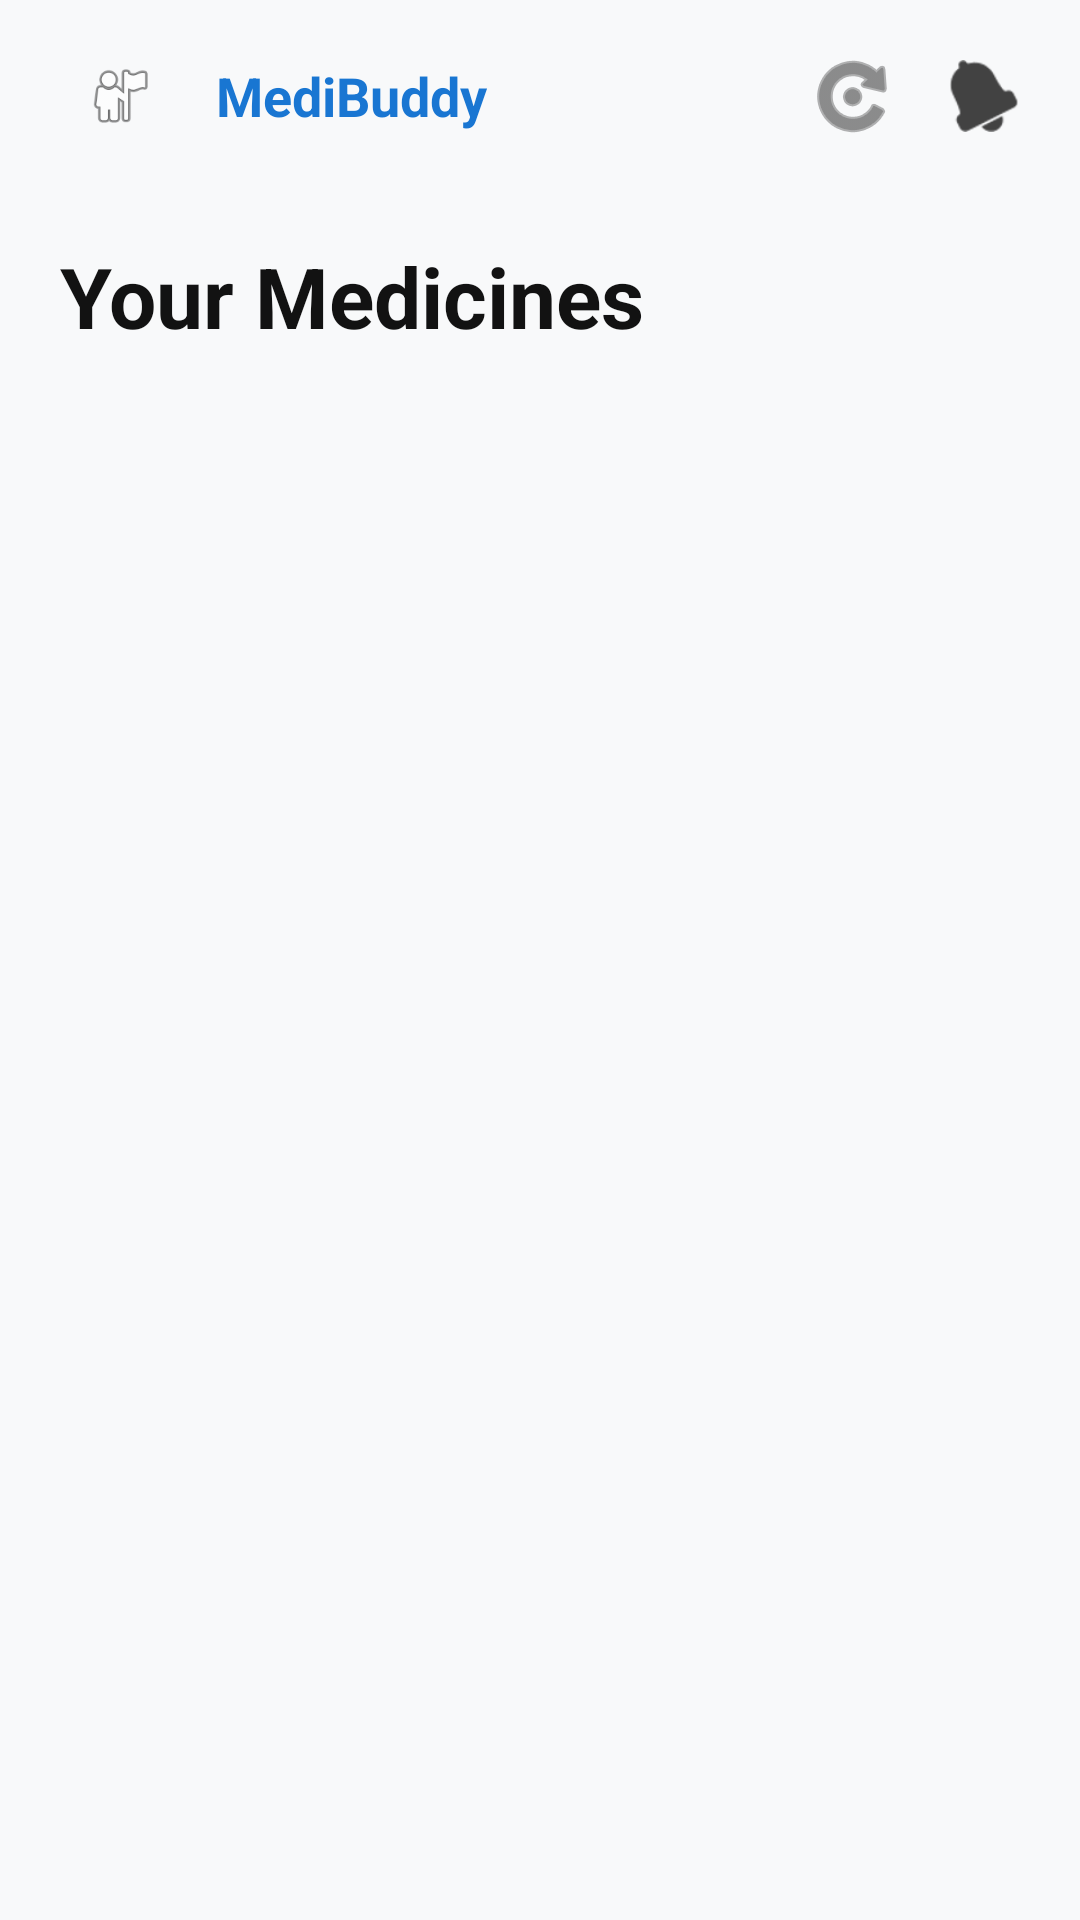

The Android layout XML behind this screen, and the referenced resources:
<!-- AndroidManifest.xml: application theme Theme.MediBuddy -->
<!-- res/layout/activity_medicine_list.xml -->
<?xml version="1.0" encoding="utf-8"?>
<androidx.coordinatorlayout.widget.CoordinatorLayout xmlns:android="http://schemas.android.com/apk/res/android"
    xmlns:app="http://schemas.android.com/apk/res-auto"
    android:layout_width="match_parent"
    android:layout_height="match_parent"
    android:background="#F8F9FA">

    <com.google.android.material.appbar.AppBarLayout
        android:layout_width="match_parent"
        android:layout_height="wrap_content"
        android:background="@android:color/transparent"
        app:elevation="0dp">

        <RelativeLayout
            android:layout_width="match_parent"
            android:layout_height="?attr/actionBarSize"
            android:paddingHorizontal="20dp">

            <ImageView
                android:id="@+id/ivProfile"
                android:layout_width="40dp"
                android:layout_height="40dp"
                android:layout_centerVertical="true"
                android:src="@android:drawable/ic_menu_myplaces"
                android:background="@drawable/bg_circle_light_blue"
                android:padding="8dp"/>

            <TextView
                android:layout_width="wrap_content"
                android:layout_height="wrap_content"
                android:layout_toEndOf="@id/ivProfile"
                android:layout_centerVertical="true"
                android:layout_marginStart="12dp"
                android:text="MediBuddy"
                android:textColor="#1976D2"
                android:textSize="18sp"
                android:textStyle="bold" />

            <ImageView
                android:id="@+id/btnRefresh"
                android:layout_width="32dp"
                android:layout_height="32dp"
                android:layout_toStartOf="@+id/ivNotification"
                android:layout_centerVertical="true"
                android:layout_marginEnd="16dp"
                android:src="@android:drawable/ic_menu_rotate"
                android:background="?attr/selectableItemBackgroundBorderless"
                android:clickable="true"
                android:focusable="true"
                app:tint="#424242" />

            <ImageView
                android:id="@+id/ivNotification"
                android:layout_width="24dp"
                android:layout_height="24dp"
                android:layout_alignParentEnd="true"
                android:layout_centerVertical="true"
                android:src="@android:drawable/ic_popup_reminder"
                app:tint="#424242" />
        </RelativeLayout>
    </com.google.android.material.appbar.AppBarLayout>

    <LinearLayout
        android:layout_width="match_parent"
        android:layout_height="match_parent"
        android:orientation="vertical"
        app:layout_behavior="@string/appbar_scrolling_view_behavior">

        <TextView
            android:layout_width="wrap_content"
            android:layout_height="wrap_content"
            android:text="Your Medicines"
            android:textColor="#121212"
            android:textSize="28sp"
            android:textStyle="bold"
            android:layout_marginHorizontal="20dp"
            android:layout_marginTop="16dp"
            android:layout_marginBottom="12dp"/>

        <androidx.recyclerview.widget.RecyclerView
            android:id="@+id/rvMedicines"
            android:layout_width="match_parent"
            android:layout_height="0dp"
            android:layout_weight="1"
            android:clipToPadding="false"
            android:paddingBottom="20dp"
            android:layoutAnimation="@anim/layout_animation_fall_down"/>
    </LinearLayout>

</androidx.coordinatorlayout.widget.CoordinatorLayout>
<!-- resources referenced by this layout -->
<resources>
  <style name="Theme.MediBuddy" parent="Theme.Material3.Light.NoActionBar">
          
          <item name="colorPrimary">@color/primaryColor</item>
          <item name="colorOnPrimary">@color/white</item>
          <item name="colorPrimaryContainer">@color/primaryLightColor</item>
          <item name="colorOnPrimaryContainer">@color/primaryDarkColor</item>
  
          
          <item name="colorSecondary">@color/secondaryColor</item>
          <item name="colorOnSecondary">@color/white</item>
          <item name="colorSecondaryContainer">@color/secondaryLightColor</item>
          <item name="colorOnSecondaryContainer">@color/secondaryDarkColor</item>
  
          
          <item name="android:statusBarColor">@color/backgroundColor</item>
          <item name="android:windowLightStatusBar">true</item>
  
          <item name="android:windowBackground">@color/backgroundColor</item>
      </style>
  <color name="primaryColor">#165D8F</color>
  <color name="white">#FFFFFFFF</color>
  <color name="primaryLightColor">#5FA8D3</color>
  <color name="primaryDarkColor">#0B3A60</color>
  <color name="secondaryColor">#1FA8A2</color>
  <color name="secondaryLightColor">#8CE3DD</color>
  <color name="secondaryDarkColor">#12736F</color>
  <color name="backgroundColor">#F4F8FD</color>
</resources>
